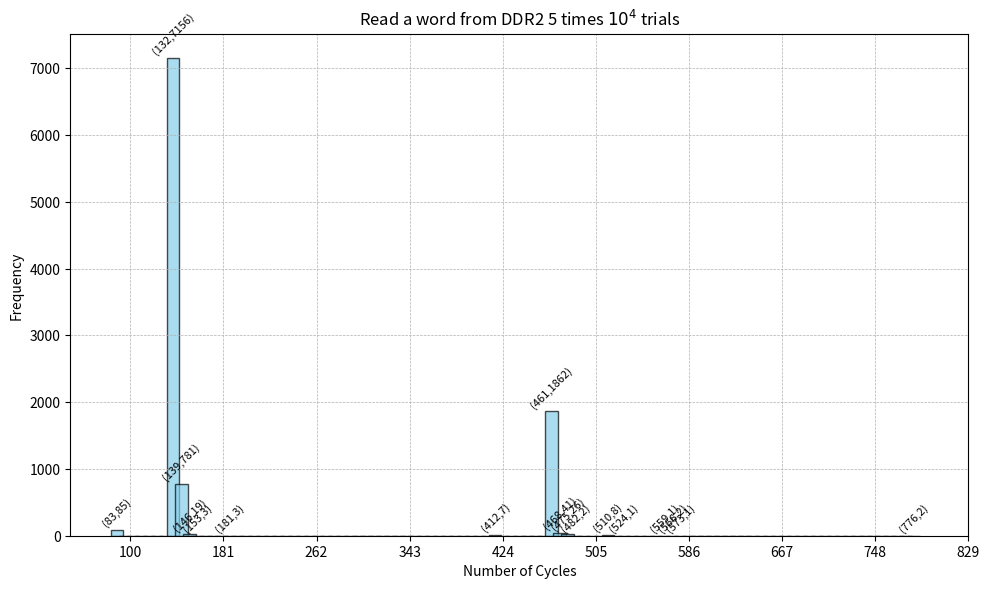

Reproduce this figure in Python.
import matplotlib.pyplot as plt

bin_counts_led = [
85,0,0,0,0,0,0,7156,781,19,3,0,0,0,3,0,0,0,0,0,0,0,0,0,0,0,0,0,0,0,0,0,0,0,0,0,0,0,0,0,0,0,0,0,0,0,0,7,0,0,0,0,0,0,1862,
41,26,2,0,0,0,8,0,1,0,0,0,0,1,2,1,0,0,0,0,0,0,0,0,0,0,0,0,0,0,0,0,0,0,0,0,0,0,0,0,0,0,0,0,2,]
min = 83
max = 871
binSize = 7
# Correcting the bins for the LED data to match the counts
bins_led_corrected = [min + i*binSize for i in range(len(bin_counts_led))]

# Plotting the histogram for "Turn on or off Led 5 times 10^4 trials"
plt.figure(figsize=(10, 6))
bars_led = plt.bar(bins_led_corrected, bin_counts_led, align='edge', width=12*0.9, edgecolor="k", alpha=0.7, color='skyblue')

# Annotating each bar with its value
for bar in bars_led:
    yval = bar.get_height()
    if yval != 0:  # Only annotate bars that have a value
        plt.text(bar.get_x() + bar.get_width()/2, yval + 20, f'({int(bar.get_x())},{yval})', ha='center', va='bottom', rotation=45, fontsize=8)

# Adjusting the x-axis for clarity
plt.xticks([i for i in range(((min//100)+1)*100, ((max//100)+1)*100, 81)])
plt.xlabel("Number of Cycles")
plt.ylabel("Frequency")
plt.title("Read a word from DDR2 5 times $10^4$ trials")
plt.grid(True, which='both', linestyle='--', linewidth=0.5)
plt.tight_layout()
plt.show()
